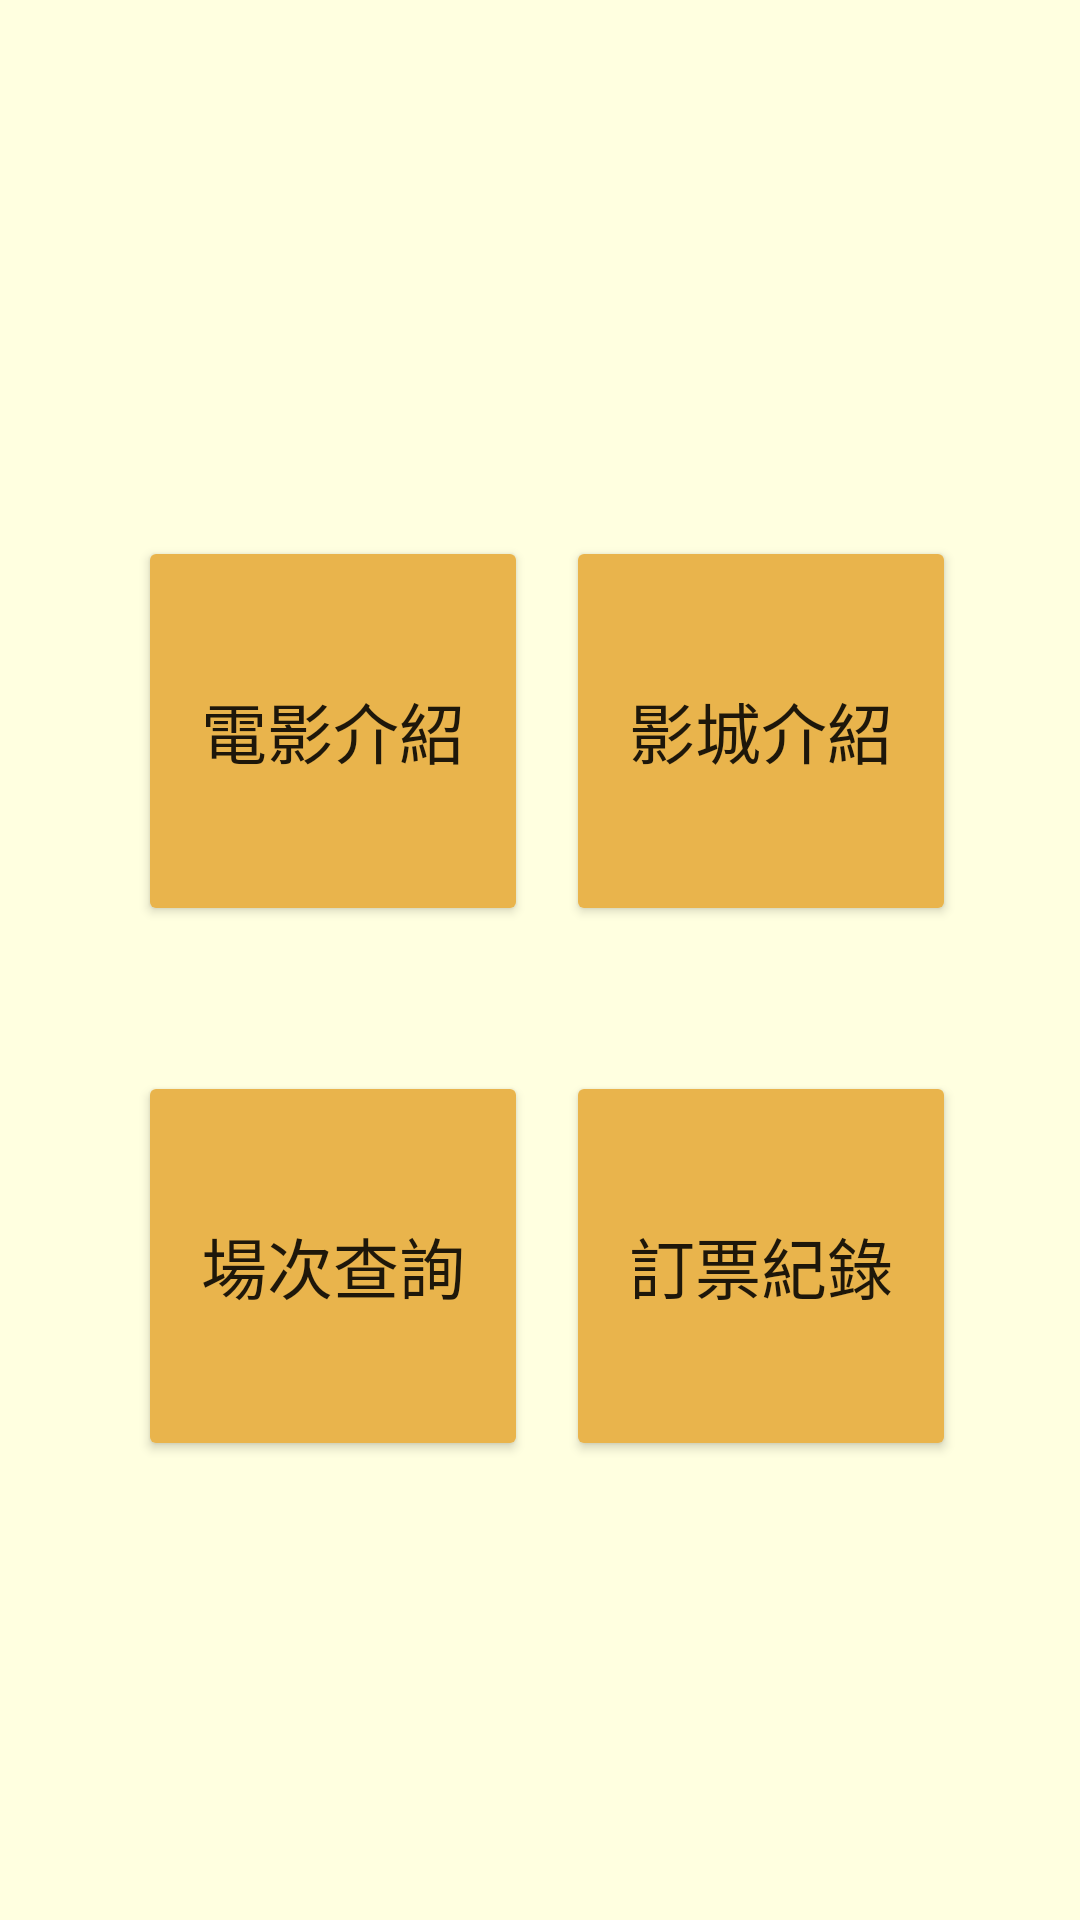

Android layout source for this screen:
<!-- AndroidManifest.xml: application theme Theme.VIESHOW -->
<!-- res/layout/activity_member4.xml -->
<?xml version="1.0" encoding="utf-8"?>
<androidx.constraintlayout.widget.ConstraintLayout xmlns:android="http://schemas.android.com/apk/res/android"
    xmlns:app="http://schemas.android.com/apk/res-auto"
    xmlns:tools="http://schemas.android.com/tools"
    android:layout_width="match_parent"
    android:layout_height="match_parent"
    android:background="#ffffe0"
    tools:context=".Member4">

    <ImageButton
        android:id="@+id/btn"
        android:layout_width="70dp"
        android:layout_height="70dp"
        android:src="@drawable/user"
        android:scaleType="centerInside"
        android:background="@android:color/transparent"
        app:layout_constraintBottom_toBottomOf="parent"
        app:layout_constraintEnd_toEndOf="parent"
        app:layout_constraintHorizontal_bias="0.902"
        app:layout_constraintStart_toStartOf="parent"
        app:layout_constraintTop_toTopOf="parent"
        app:layout_constraintVertical_bias="0.060" />

    <Button
        android:id="@+id/button1"
        android:layout_width="130dp"
        android:layout_height="130dp"
        android:backgroundTint="#E9B44C"
        android:text="電影介紹"
        android:textSize="22sp"
        app:layout_constraintBottom_toBottomOf="parent"
        app:layout_constraintEnd_toEndOf="parent"
        app:layout_constraintHorizontal_bias="0.200"
        app:layout_constraintStart_toStartOf="parent"
        app:layout_constraintTop_toTopOf="parent"
        app:layout_constraintVertical_bias="0.350" />

    <Button
        android:id="@+id/button2"
        android:layout_width="130dp"
        android:layout_height="130dp"
        android:backgroundTint="#E9B44C"
        android:text="影城介紹"
        android:textSize="22sp"
        app:layout_constraintBottom_toBottomOf="parent"
        app:layout_constraintEnd_toEndOf="parent"
        app:layout_constraintHorizontal_bias="0.820"
        app:layout_constraintStart_toStartOf="parent"
        app:layout_constraintTop_toTopOf="parent"
        app:layout_constraintVertical_bias="0.350" />

    <Button
        android:id="@+id/button3"
        android:layout_width="130dp"
        android:layout_height="130dp"
        android:backgroundTint="#E9B44C"
        android:text="場次查詢"
        android:textSize="22sp"
        app:layout_constraintBottom_toBottomOf="parent"
        app:layout_constraintEnd_toEndOf="parent"
        app:layout_constraintHorizontal_bias="0.200"
        app:layout_constraintStart_toStartOf="parent"
        app:layout_constraintTop_toTopOf="parent"
        app:layout_constraintVertical_bias="0.700" />

    <Button
        android:id="@+id/button4"
        android:layout_width="130dp"
        android:layout_height="130dp"
        android:backgroundTint="#E9B44C"
        android:text="訂票紀錄"
        android:textSize="22sp"
        app:layout_constraintBottom_toBottomOf="parent"
        app:layout_constraintEnd_toEndOf="parent"
        app:layout_constraintHorizontal_bias="0.820"
        app:layout_constraintStart_toStartOf="parent"
        app:layout_constraintTop_toTopOf="parent"
        app:layout_constraintVertical_bias="0.700" />

</androidx.constraintlayout.widget.ConstraintLayout>
<!-- resources referenced by this layout -->
<resources>
  <style name="Theme.VIESHOW" parent="Theme.MaterialComponents.DayNight.DarkActionBar">
          
          <item name="colorPrimary">@color/purple_500</item>
          <item name="colorPrimaryVariant">@color/purple_700</item>
          <item name="colorOnPrimary">@color/white</item>
          
          <item name="colorSecondary">@color/teal_200</item>
          <item name="colorSecondaryVariant">@color/teal_700</item>
          <item name="colorOnSecondary">@color/black</item>
          
          <item name="android:statusBarColor" tools:targetApi="l">?attr/colorPrimaryVariant</item>
          
      </style>
  <!-- not gathered from this repository: default colours our renderer supplied (Android Studio template values) -->
  <color name="purple_500">#FF6200EE</color>
  <color name="purple_700">#FF3700B3</color>
  <color name="teal_200">#FF03DAC5</color>
  <color name="teal_700">#FF018786</color>
  <color name="black">#FF000000</color>
  <color name="white">#FFFFFFFF</color>
</resources>
